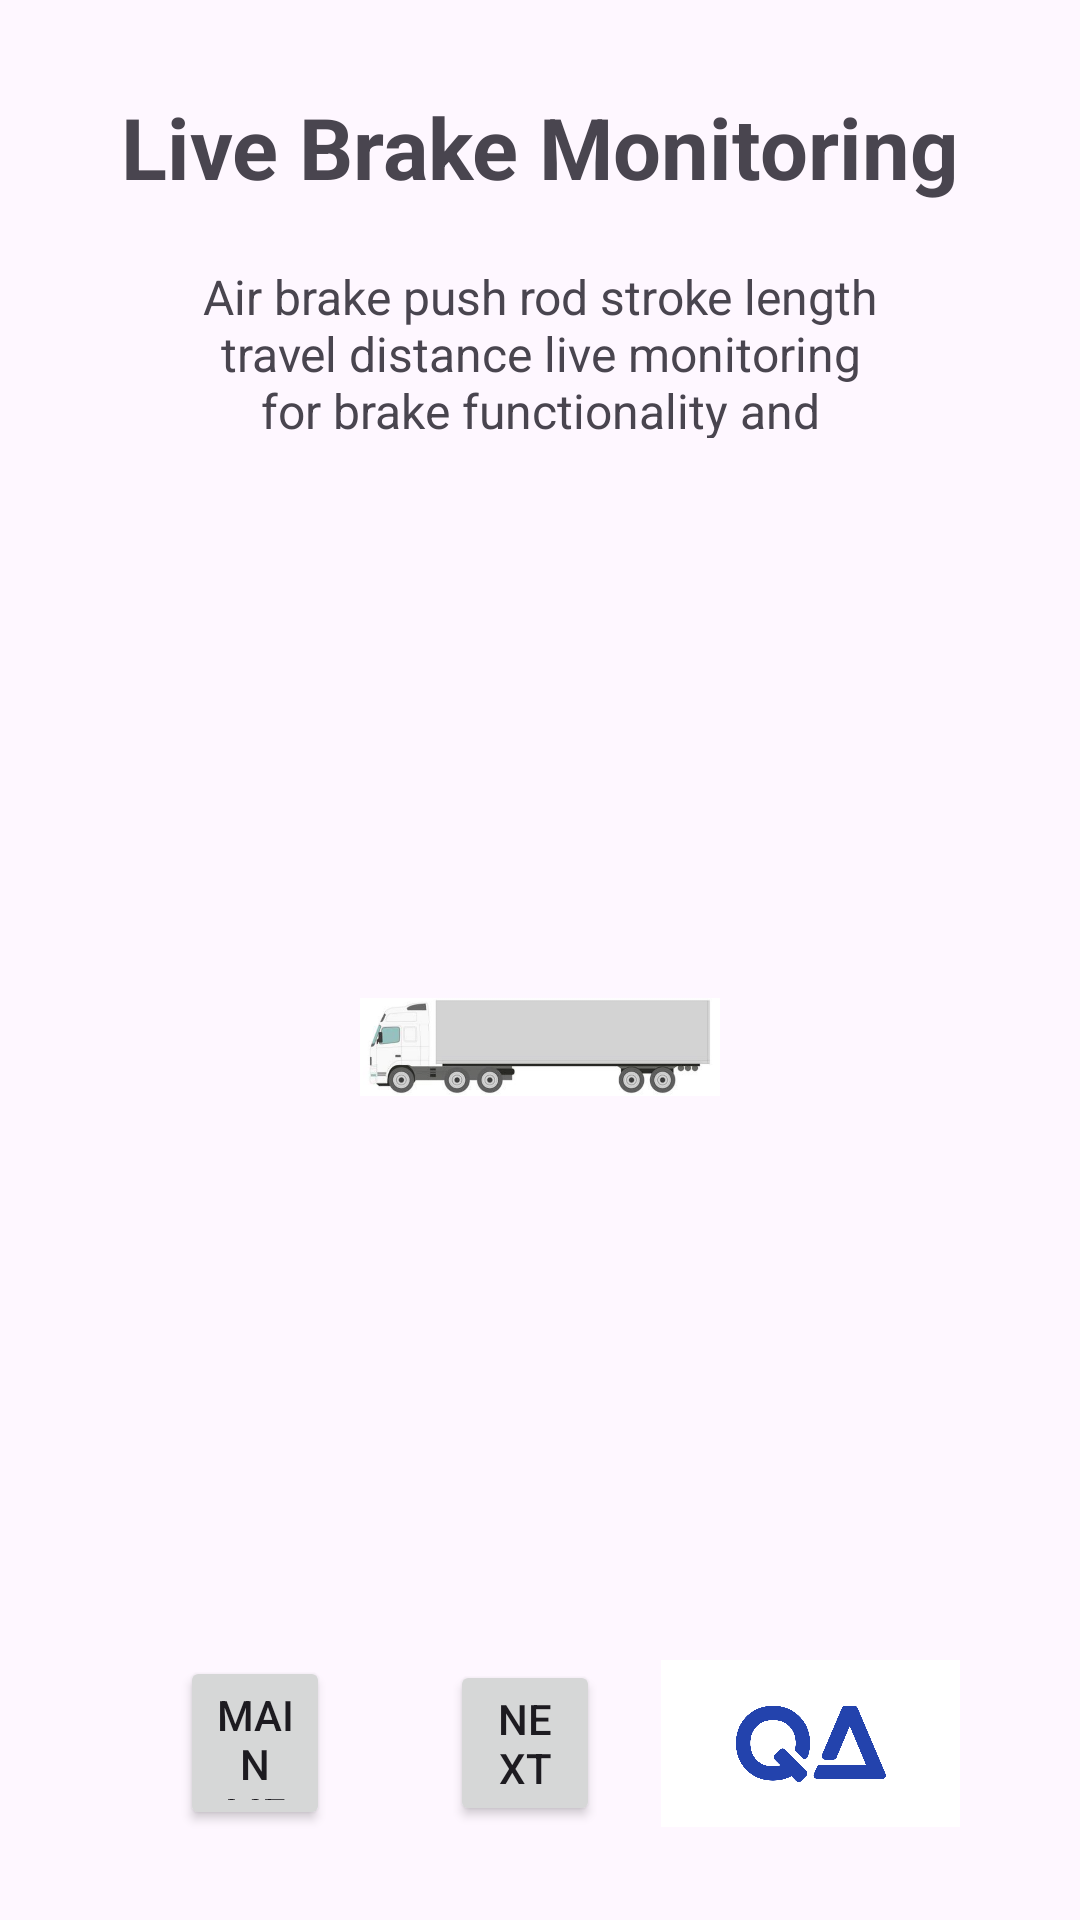

Android layout source for this screen:
<!-- AndroidManifest.xml: application theme Theme.BrakeTest -->
<!-- res/layout/activity_live_monitoring.xml -->
<?xml version="1.0" encoding="utf-8"?>
<LinearLayout
    xmlns:android="http://schemas.android.com/apk/res/android"
    android:layout_width="match_parent"
    android:layout_height="match_parent"
    android:orientation="vertical"
    android:paddingHorizontal="40dp"
    android:paddingVertical="30dp">

    <TextView
        android:id="@+id/title"
        android:layout_width="match_parent"
        android:layout_height="0dp"
        android:layout_weight="1"
        android:text="Live Brake Monitoring"
        android:autoSizeTextType="uniform"
        android:autoSizeMinTextSize="24sp"
        android:autoSizeMaxTextSize="44sp"
        android:textStyle="bold"
        android:textAlignment="center"
        android:gravity="center_horizontal"/>

    <TextView
        android:id="@+id/description"
        android:layout_width="match_parent"
        android:layout_height="0dp"
        android:layout_weight="1"
        android:text="Air brake push rod stroke length travel distance live monitoring for brake functionality and performance."
        android:autoSizeTextType="uniform"
        android:autoSizeMinTextSize="16sp"
        android:autoSizeMaxTextSize="22sp"
        android:maxLines="3"
        android:textAlignment="center"
        android:layout_marginHorizontal="20dp"/>

    <ImageView
        android:layout_width="match_parent"
        android:layout_height="0dp"
        android:layout_weight="7"
        android:layout_marginHorizontal="80dp"
        android:src="@drawable/truck1"
        android:contentDescription="Truck image that show the breaks location to be tested"/>
    9
    <LinearLayout
        android:layout_width="match_parent"
        android:layout_height="0dp"
        android:layout_weight="1"
        android:orientation="horizontal"
        android:gravity="center_vertical">

        <Button
            android:id="@+id/btn_menu"
            android:layout_width="0dp"
            android:layout_height="wrap_content"
            android:layout_weight="1"
            android:layout_marginHorizontal="20dp"
            android:text="@string/button_menu"/>

        <Button
            android:id="@+id/btn_next"
            android:layout_width="0dp"
            android:layout_height="wrap_content"
            android:layout_weight="1"
            android:layout_marginHorizontal="20dp"
            android:text="@string/button_next"/>

        <ImageView
            android:layout_width="0dp"
            android:layout_height="match_parent"
            android:layout_weight="2"
            android:src="@drawable/letterslogo2"
            android:layout_gravity="end"
            android:foregroundGravity="right"
            android:contentDescription="Company Logo"/>

    </LinearLayout>

</LinearLayout>
<!-- resources referenced by this layout -->
<resources>
  <!-- drawable letterslogo2: png bitmap (drawable, 60231 bytes) -->
  <!-- drawable truck1: png bitmap (drawable, 149441 bytes) -->
  <string name="button_menu">Main Menu</string>
  <string name="button_next">Next</string>
  <style name="Theme.BrakeTest" parent="Base.Theme.BrakeTest" />
  <style name="Base.Theme.BrakeTest" parent="Theme.Material3.DayNight.NoActionBar">
          
          <item name="colorPrimary">@color/primary</item>
          <item name="colorAccent">@color/primary</item>
      </style>
  <color name="primary">#2343ad</color>
</resources>
